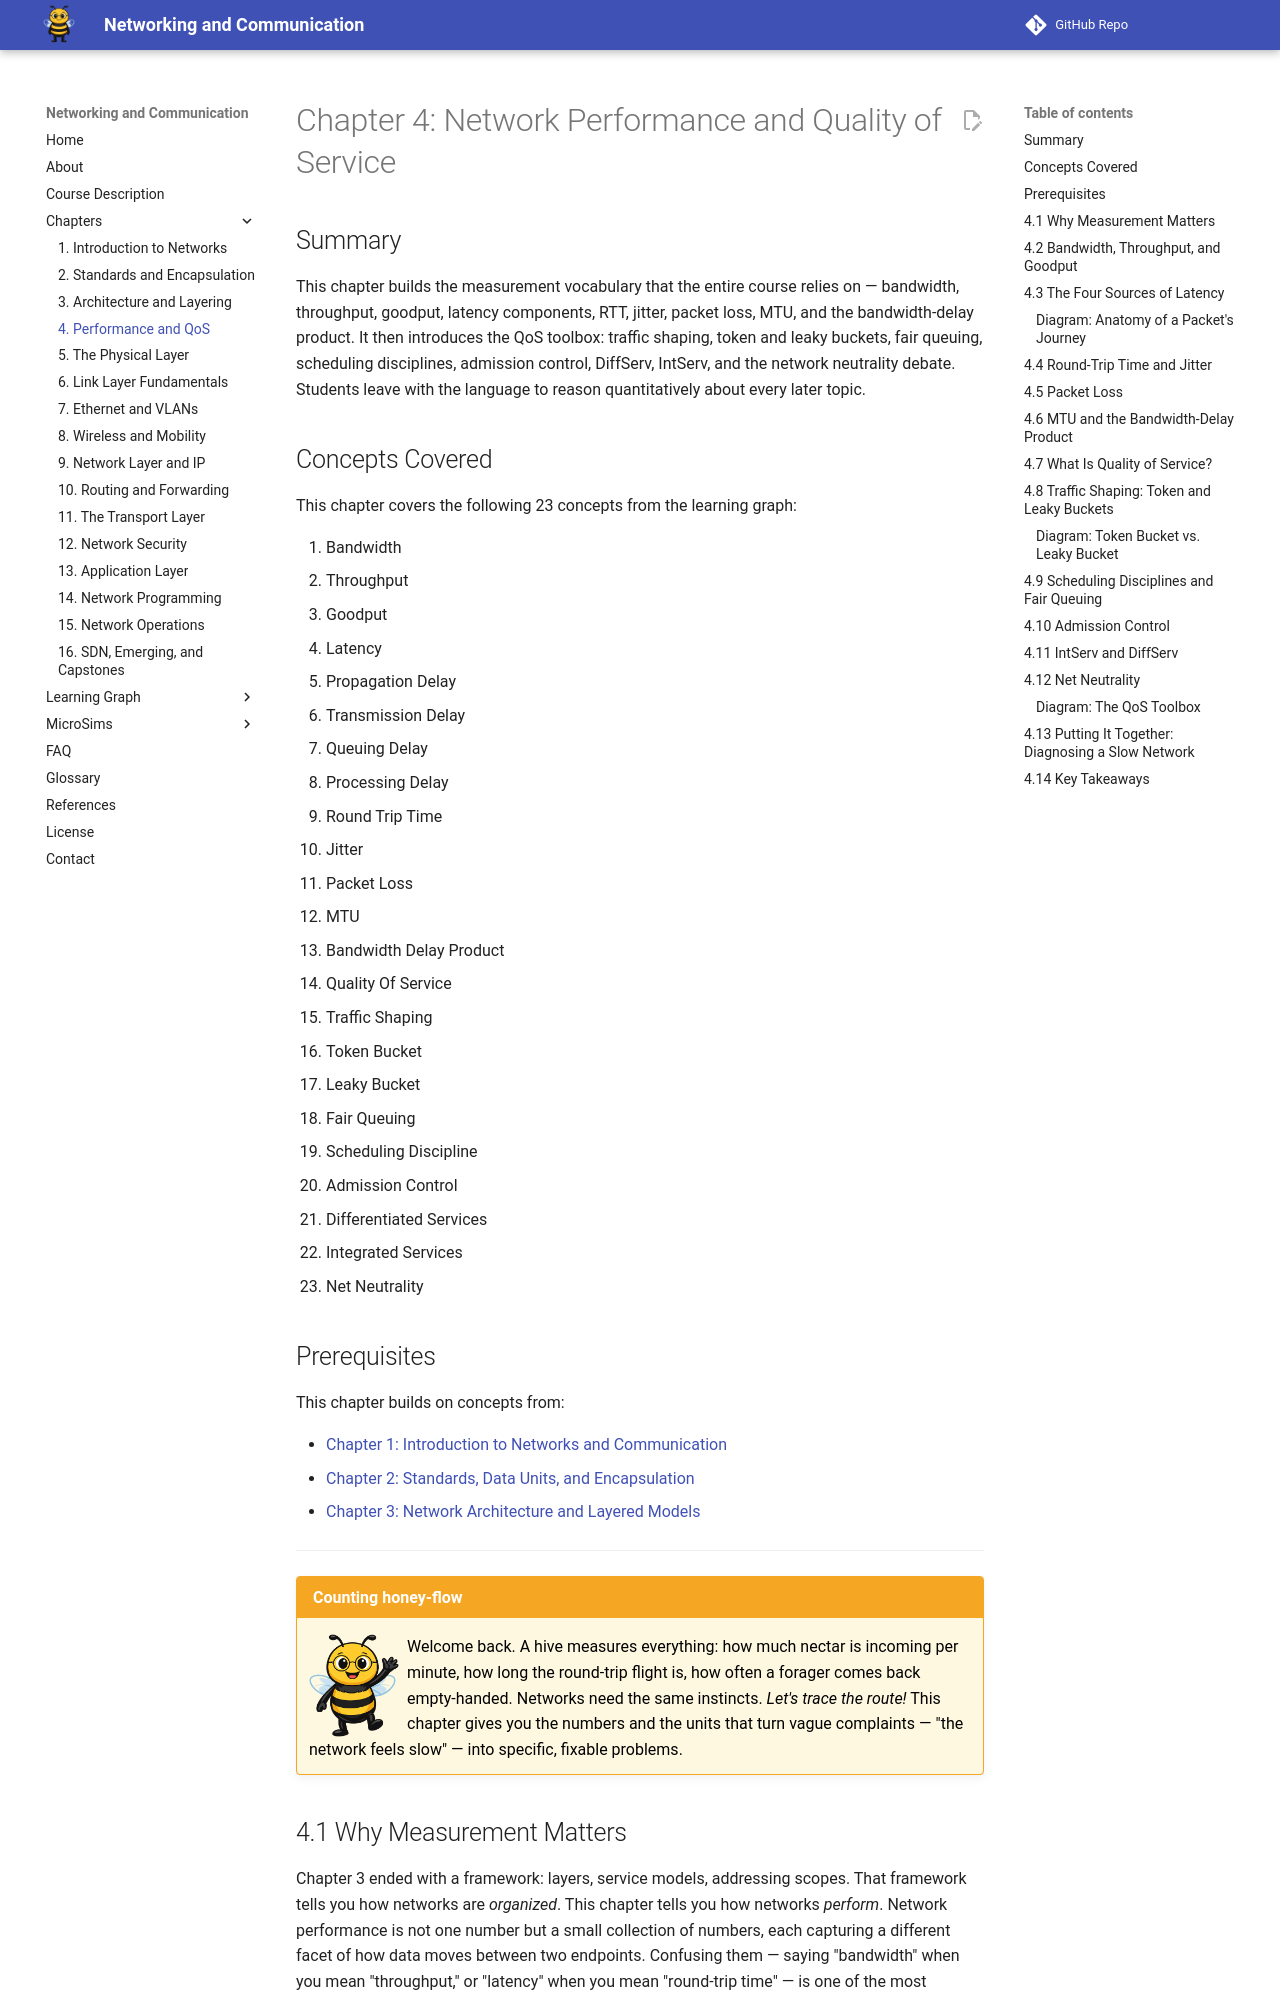

repository: dmccreary/networking · page: chapters/04-performance-and-qos/index.html · generator: mkdocs

---
title: Network Performance and Quality of Service
description: The measurement vocabulary every networking class relies on — bandwidth, throughput, goodput, the four sources of delay, RTT, jitter, packet loss, MTU, and the bandwidth-delay product — followed by the QoS toolbox of traffic shaping, fair queuing, admission control, DiffServ, IntServ, and the network neutrality debate.
generated_by: claude skill chapter-content-generator
date: 2026-04-27 23:53:00
version: 0.07
---

# Chapter 4: Network Performance and Quality of Service

## Summary

This chapter builds the measurement vocabulary that the entire course relies on — bandwidth, throughput, goodput, latency components, RTT, jitter, packet loss, MTU, and the bandwidth-delay product. It then introduces the QoS toolbox: traffic shaping, token and leaky buckets, fair queuing, scheduling disciplines, admission control, DiffServ, IntServ, and the network neutrality debate. Students leave with the language to reason quantitatively about every later topic.

## Concepts Covered

This chapter covers the following 23 concepts from the learning graph:

1. Bandwidth
2. Throughput
3. Goodput
4. Latency
5. Propagation Delay
6. Transmission Delay
7. Queuing Delay
8. Processing Delay
9. Round Trip Time
10. Jitter
11. Packet Loss
12. MTU
13. Bandwidth Delay Product
14. Quality Of Service
15. Traffic Shaping
16. Token Bucket
17. Leaky Bucket
18. Fair Queuing
19. Scheduling Discipline
20. Admission Control
21. Differentiated Services
22. Integrated Services
23. Net Neutrality

## Prerequisites

This chapter builds on concepts from:

- [Chapter 1: Introduction to Networks and Communication](../01-intro-to-networks/index.md)
- [Chapter 2: Standards, Data Units, and Encapsulation](../02-standards-and-encapsulation/index.md)
- [Chapter 3: Network Architecture and Layered Models](../03-architecture-and-layering/index.md)

---

!!! mascot-welcome "Counting honey-flow"
    <img src="../../img/mascot/welcome.png" class="mascot-admonition-img" alt="Buzz the bee waving welcome">
    Welcome back. A hive measures everything: how much nectar is incoming per minute, how long the round-trip flight is, how often a forager comes back empty-handed. Networks need the same instincts. *Let's trace the route!* This chapter gives you the numbers and the units that turn vague complaints — "the network feels slow" — into specific, fixable problems.

## 4.1 Why Measurement Matters

Chapter 3 ended with a framework: layers, service models, addressing scopes. That framework tells you how networks are *organized*. This chapter tells you how networks *perform*. Network performance is not one number but a small collection of numbers, each capturing a different facet of how data moves between two endpoints. Confusing them — saying "bandwidth" when you mean "throughput," or "latency" when you mean "round-trip time" — is one of the most common mistakes in networking, and it routinely produces wrong diagnoses.

Two large categories of metric matter: **rate metrics** (how much data moves per second) and **time metrics** (how long a single piece of data takes). The two are not redundant; high rate does not imply low time, and low time does not imply high rate. A satellite link can have enormous bandwidth (gigabits per second of capacity) and terrible latency (half a second per round trip). A short copper wire can have low bandwidth (10 Mbps) and very low latency (under a millisecond). Pinning down which axis matters for a given application is the first step to every network engineering decision.
